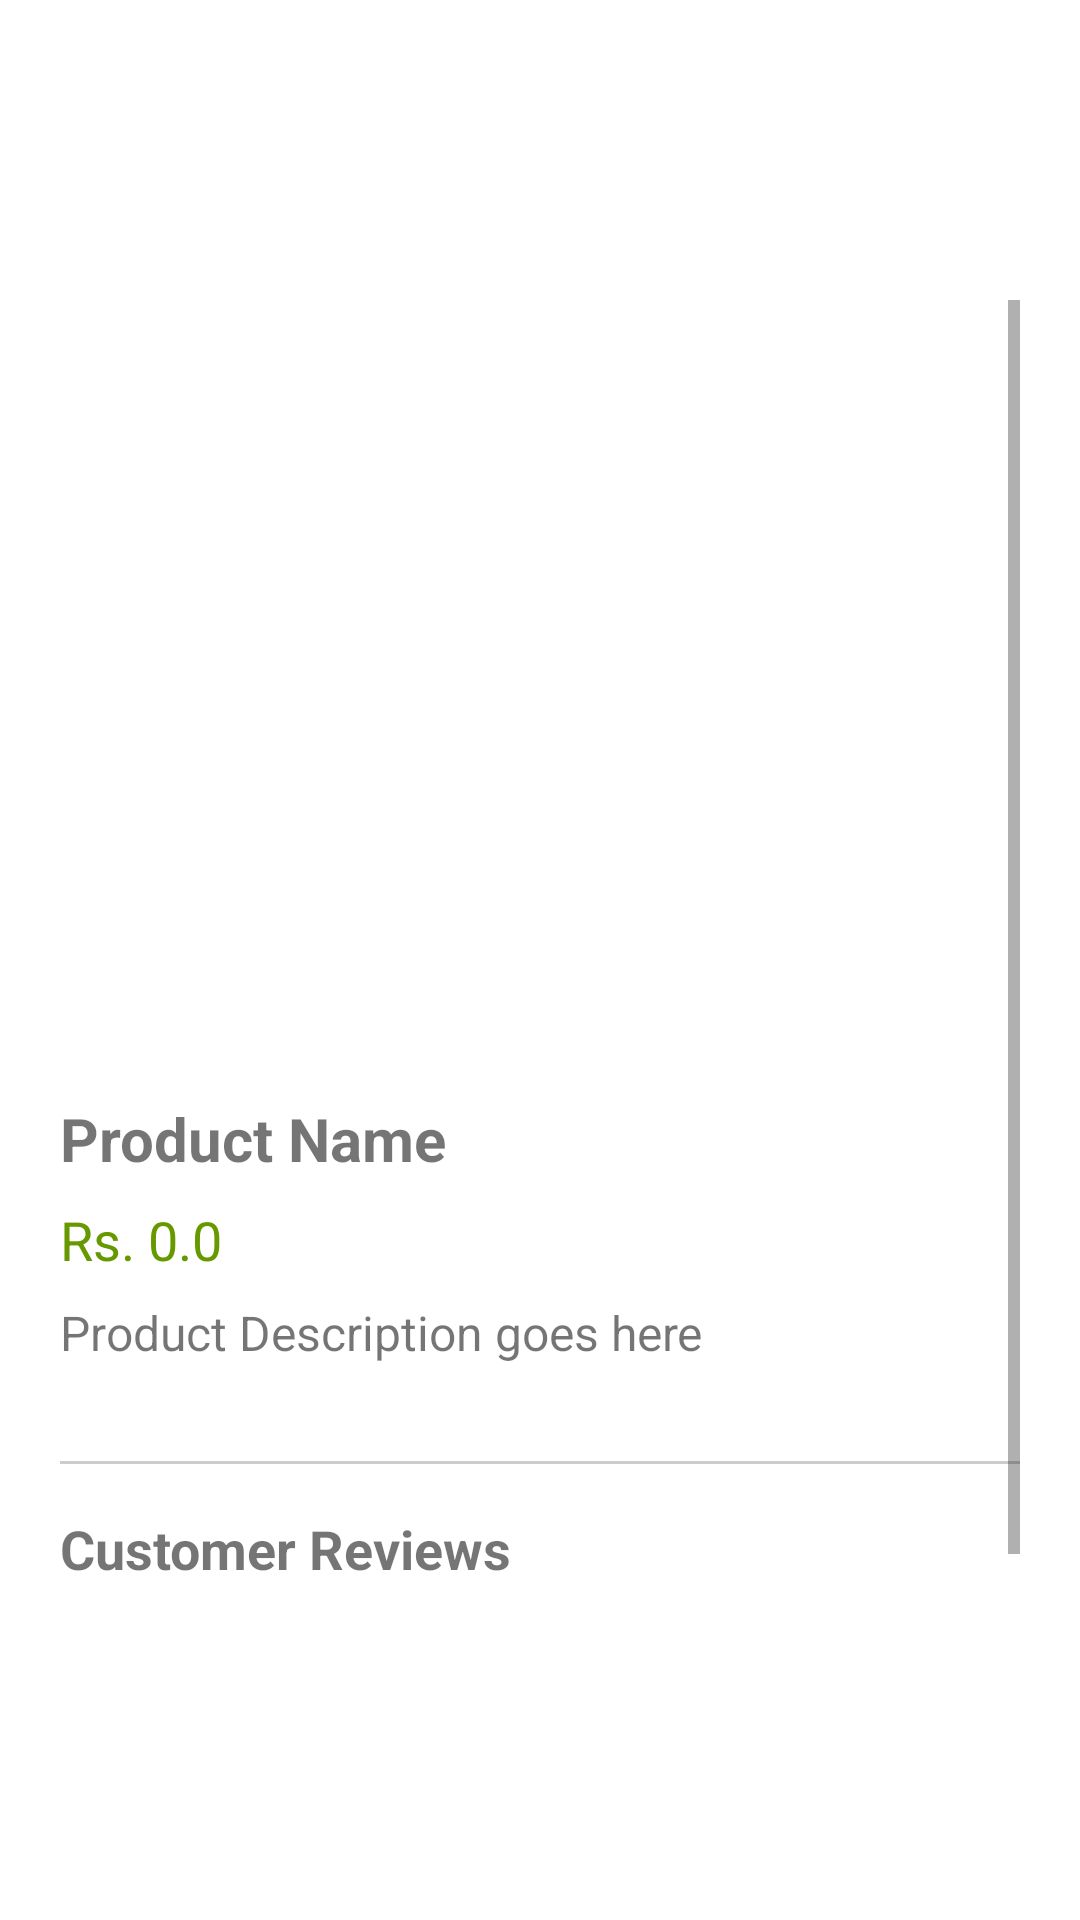

Produce the Android XML layout that renders to this screen, including the resource entries it uses.
<!-- AndroidManifest.xml: application theme AppTheme -->
<!-- res/layout/activity_product_detail.xml -->
<?xml version="1.0" encoding="utf-8"?>
<ScrollView xmlns:android="http://schemas.android.com/apk/res/android"
    android:layout_width="match_parent"
    android:layout_height="match_parent"
    android:paddingTop="100dp"
    android:paddingLeft="20dp"
    android:paddingRight="20dp"
    android:paddingBottom="20dp"
    android:background="#ffffff">

    <LinearLayout
        android:layout_width="match_parent"
        android:layout_height="wrap_content"
        android:orientation="vertical">

        
        <ImageView
            android:id="@+id/productDetailImage"
            android:layout_width="match_parent"
            android:layout_height="250dp"
            android:scaleType="centerCrop"
            android:layout_marginBottom="16dp" />

        
        <TextView
            android:id="@+id/productDetailName"
            android:layout_width="match_parent"
            android:layout_height="wrap_content"
            android:text="Product Name"
            android:textSize="20sp"
            android:textStyle="bold"
            android:layout_marginBottom="8dp" />

        
        <TextView
            android:id="@+id/productDetailPrice"
            android:layout_width="match_parent"
            android:layout_height="wrap_content"
            android:text="Rs. 0.0"
            android:textColor="@android:color/holo_green_dark"
            android:textSize="18sp"
            android:layout_marginBottom="8dp" />

        
        <TextView
            android:id="@+id/productDetailDescription"
            android:layout_width="match_parent"
            android:layout_height="wrap_content"
            android:text="Product Description goes here"
            android:textSize="16sp"
            android:layout_marginBottom="16dp" />

        
        <View
            android:layout_width="match_parent"
            android:layout_height="1dp"
            android:background="#CCCCCC"
            android:layout_marginTop="16dp"
            android:layout_marginBottom="16dp" />

        
        <TextView
            android:layout_width="wrap_content"
            android:layout_height="wrap_content"
            android:text="Customer Reviews"
            android:textSize="18sp"
            android:textStyle="bold"
            android:layout_marginBottom="8dp" />

        
        <androidx.recyclerview.widget.RecyclerView
            android:id="@+id/reviewRecyclerView"
            android:layout_width="match_parent"
            android:layout_height="200dp"
            android:scrollbars="vertical"
            android:paddingBottom="8dp"
            android:clipToPadding="false" />

        
        <Button
            android:id="@+id/writeReviewButton"
            android:layout_width="match_parent"
            android:layout_height="wrap_content"
            android:text="Write a Review"
            android:layout_marginTop="12dp"
            android:backgroundTint="@android:color/holo_orange_light"
            android:textColor="@android:color/white"
            android:textStyle="bold" />

    </LinearLayout>
</ScrollView>
<!-- resources referenced by this layout -->
<resources>
  <style name="AppTheme" parent="Theme.AppCompat.Light.DarkActionBar">
          
          <item name="colorPrimary">@color/purple_500</item>
          <item name="colorPrimaryDark">@color/purple_700</item>
          <item name="colorAccent">@color/teal_200</item>
  
  
      </style>
  <color name="purple_500">#fec5e5</color>
  <color name="purple_700">#FFB6C1</color>
  <color name="teal_200">#FF03DAC5</color>
</resources>
